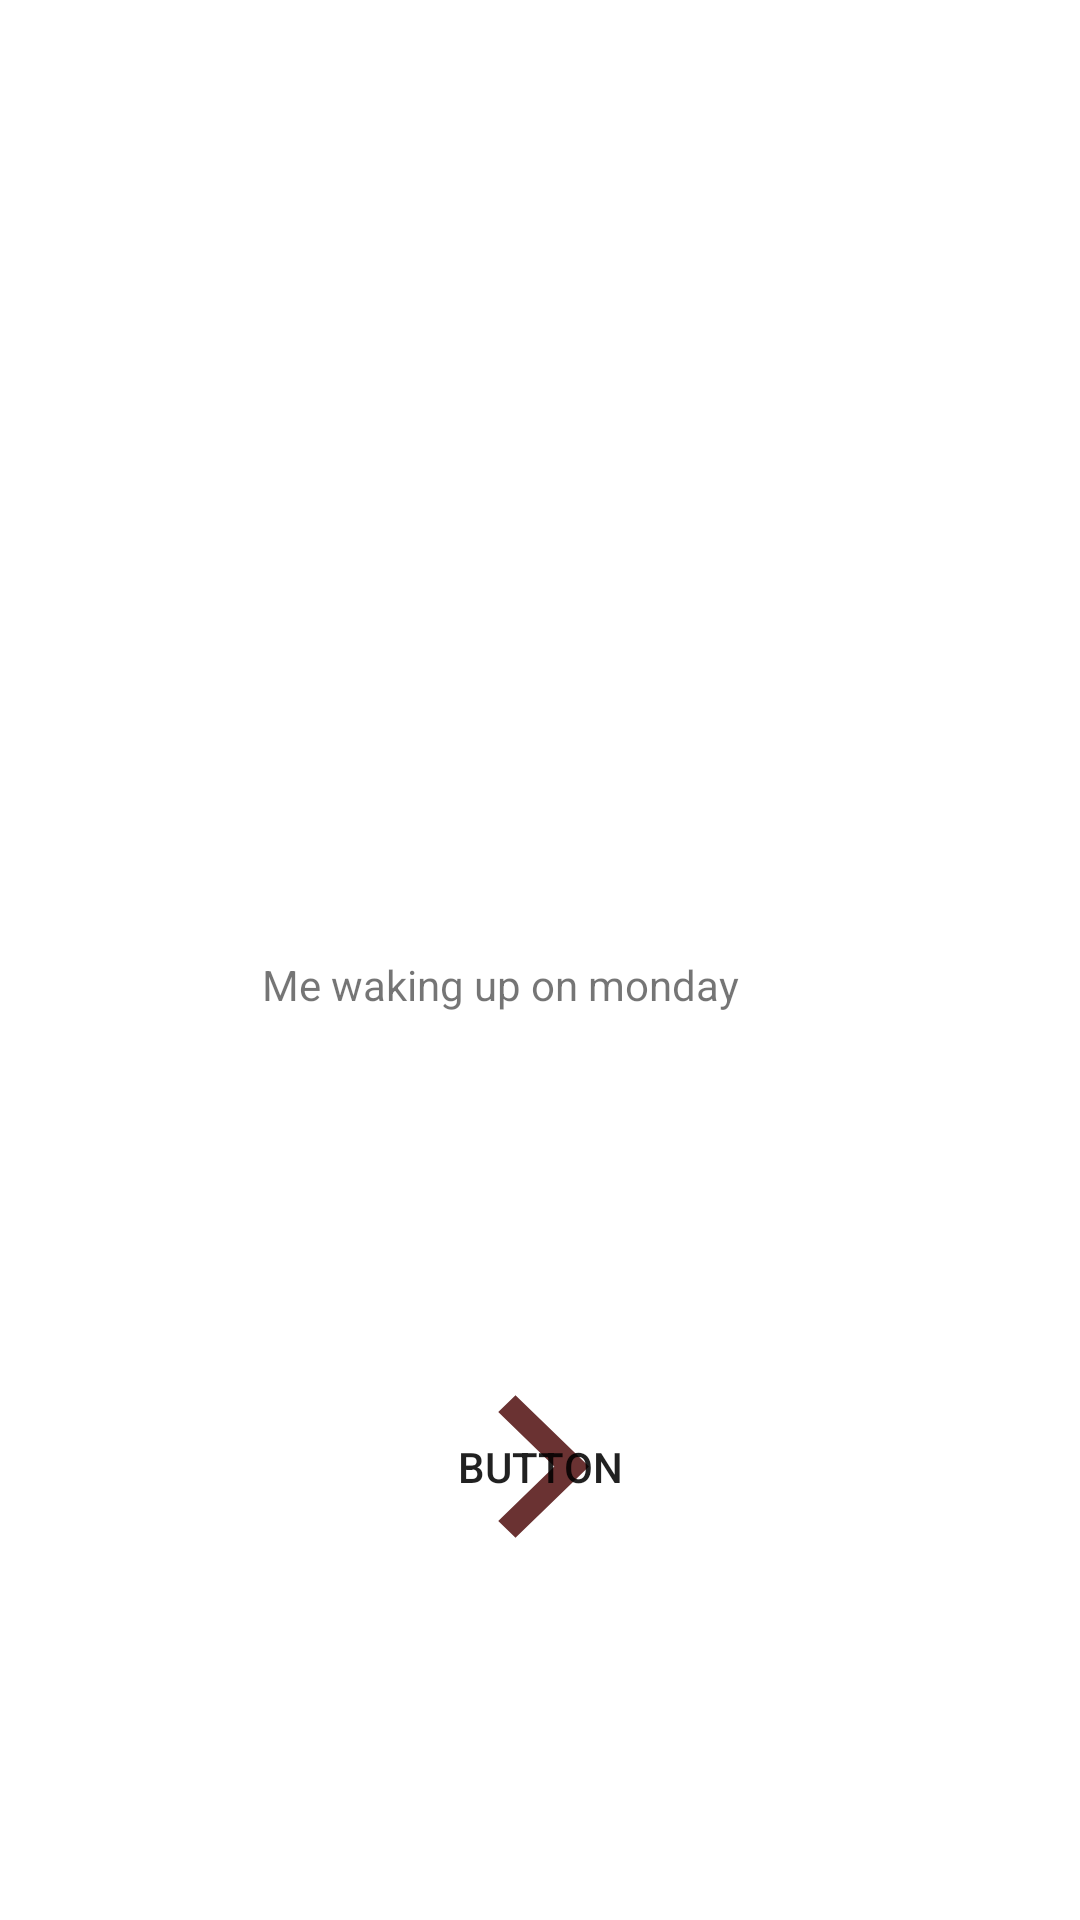

The Android layout XML behind this screen, and the referenced resources:
<!-- AndroidManifest.xml: application theme Theme.MyMeme1 -->
<!-- res/layout/activity_main.xml -->
<?xml version="1.0" encoding="utf-8"?>
<androidx.constraintlayout.widget.ConstraintLayout xmlns:android="http://schemas.android.com/apk/res/android"
    xmlns:app="http://schemas.android.com/apk/res-auto"
    xmlns:tools="http://schemas.android.com/tools"
    android:layout_width="match_parent"
    android:layout_height="match_parent"
    tools:context=".MainActivity">

    <androidx.constraintlayout.widget.Guideline
        android:id="@+id/guideline"
        android:layout_width="wrap_content"
        android:layout_height="wrap_content"
        android:orientation="horizontal"
        app:layout_constraintGuide_percent="0.5" />

    <ImageView
        android:id="@+id/imageView5"
        android:layout_width="wrap_content"
        android:layout_height="wrap_content"
        android:layout_marginTop="16dp"
        app:layout_constraintEnd_toEndOf="parent"
        app:layout_constraintHorizontal_bias="0.0"
        app:layout_constraintStart_toStartOf="parent"
        app:layout_constraintTop_toTopOf="parent"
        app:srcCompat="@drawable/fen" />

    <TextView
        android:id="@+id/tvmeme"
        android:layout_width="wrap_content"
        android:layout_height="wrap_content"
        android:text="Me waking up on monday"
        app:layout_constraintBottom_toBottomOf="parent"
        app:layout_constraintEnd_toEndOf="parent"
        app:layout_constraintHorizontal_bias="0.434"
        app:layout_constraintStart_toStartOf="parent"
        app:layout_constraintTop_toBottomOf="@+id/imageView5" />

    <Button
        android:id="@+id/button5"
        android:layout_width="98dp"
        android:layout_height="95dp"
        android:background="@drawable/ic_baseline_chevron_right_24"
        android:text="Button"
        app:layout_constraintBottom_toBottomOf="parent"
        app:layout_constraintEnd_toEndOf="parent"
        app:layout_constraintStart_toStartOf="parent"
        app:layout_constraintTop_toBottomOf="@+id/tvmeme" />

</androidx.constraintlayout.widget.ConstraintLayout>
<!-- resources referenced by this layout -->
<resources>
  <!-- drawable ic_baseline_chevron_right_24 (drawable) -->
  <vector android:height="24dp" android:tint="#6A3232"
      android:viewportHeight="24" android:viewportWidth="24"
      android:width="24dp" xmlns:android="http://schemas.android.com/apk/res/android">
      <path android:fillColor="@android:color/white" android:pathData="M10,6L8.59,7.41 13.17,12l-4.58,4.59L10,18l6,-6z"/>
  </vector>
  <style name="Theme.MyMeme1" parent="Theme.MaterialComponents.DayNight.DarkActionBar">
          
          <item name="colorPrimary">@color/purple_500</item>
          <item name="colorPrimaryVariant">@color/purple_700</item>
          <item name="colorOnPrimary">@color/white</item>
          
          <item name="colorSecondary">@color/teal_200</item>
          <item name="colorSecondaryVariant">@color/teal_700</item>
          <item name="colorOnSecondary">@color/black</item>
          
          <item name="android:statusBarColor" tools:targetApi="l">?attr/colorPrimaryVariant</item>
          
      </style>
  <!-- not gathered from this repository: default colours our renderer supplied (Android Studio template values) -->
  <color name="purple_500">#FF6200EE</color>
  <color name="purple_700">#FF3700B3</color>
  <color name="teal_200">#FF03DAC5</color>
  <color name="teal_700">#FF018786</color>
  <color name="black">#FF000000</color>
  <color name="white">#FFFFFFFF</color>
</resources>
